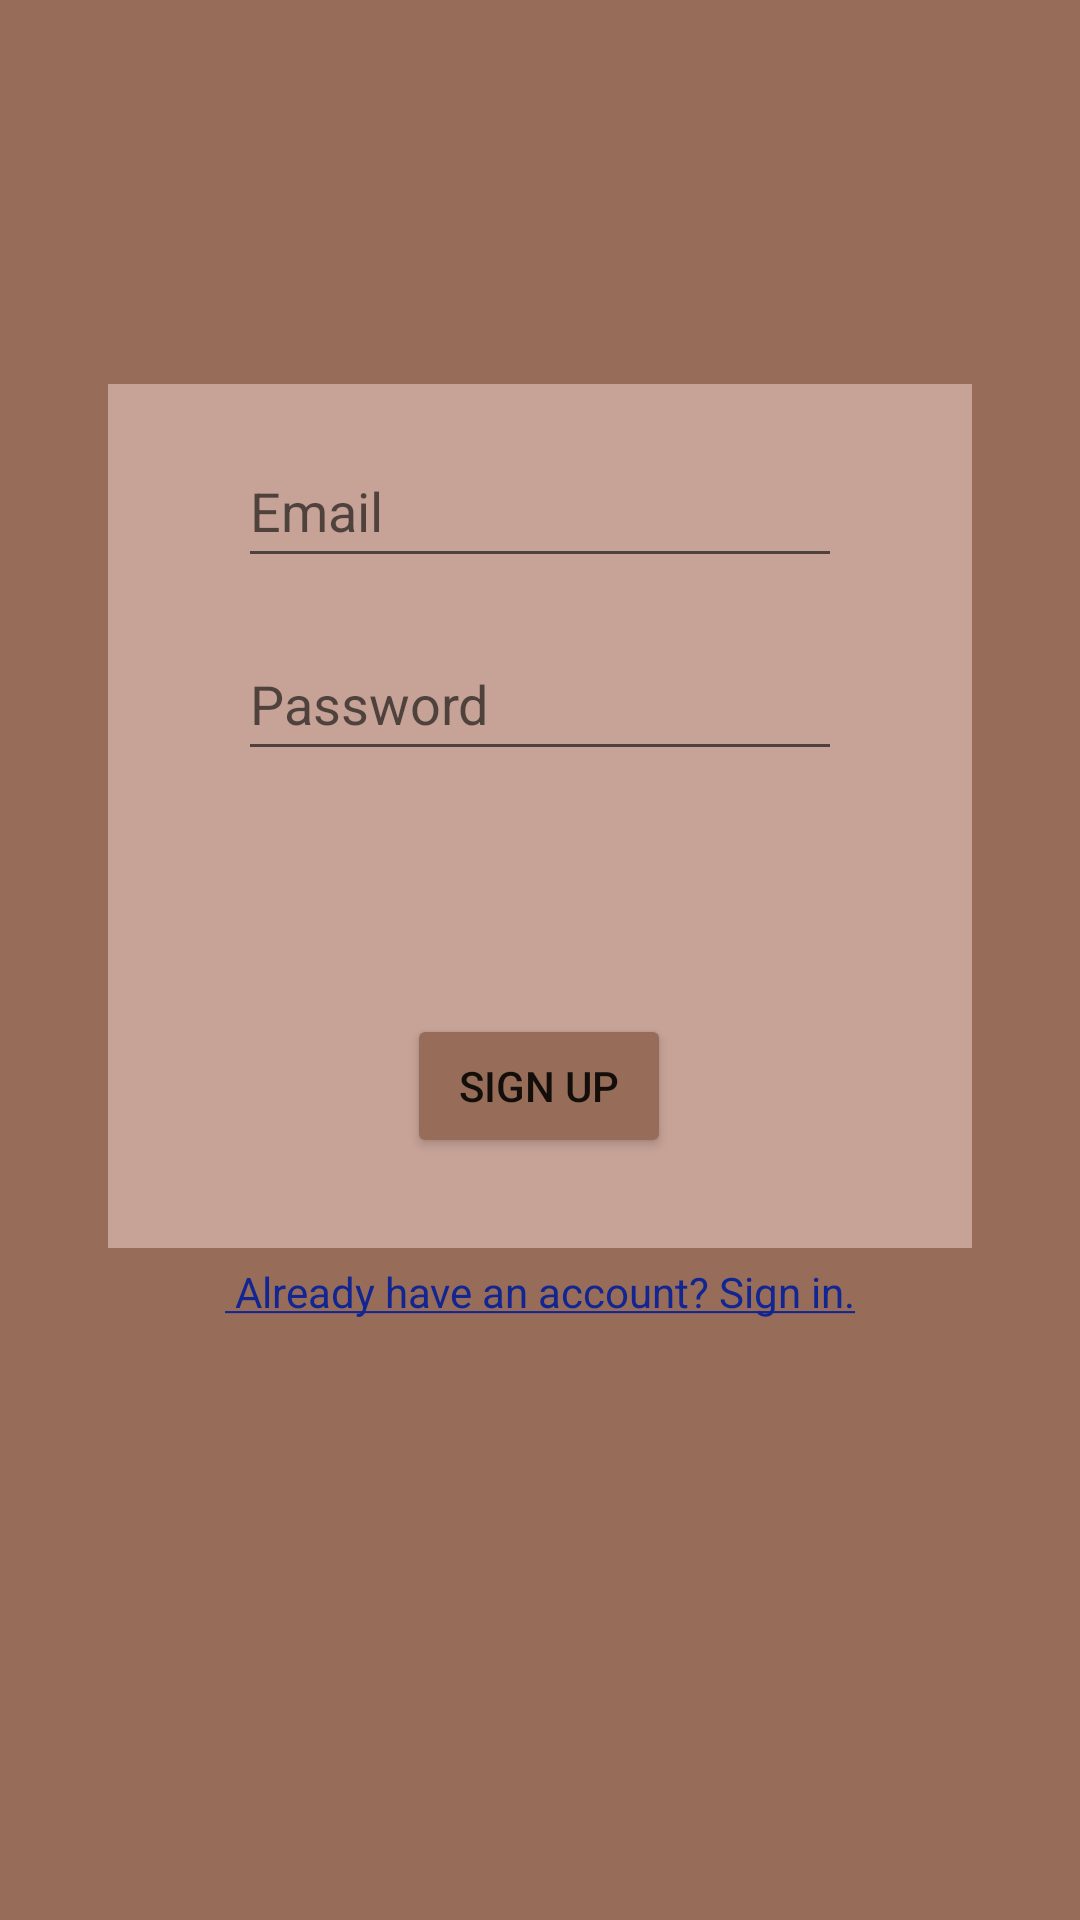

This screen was rendered from an Android layout file. Write that file and the resources it references.
<!-- AndroidManifest.xml: application theme Theme.MyPersonalWardrobe -->
<!-- res/layout/fragment_sign_up.xml -->
<?xml version="1.0" encoding="utf-8"?>
<androidx.constraintlayout.widget.ConstraintLayout xmlns:android="http://schemas.android.com/apk/res/android"
    xmlns:app="http://schemas.android.com/apk/res-auto"
    xmlns:tools="http://schemas.android.com/tools"
    android:layout_width="match_parent"
    android:layout_height="match_parent"
    android:background="#976C58"
    tools:context=".ui.auth.SignUpFragment">

    <androidx.constraintlayout.widget.ConstraintLayout
        android:id="@+id/constraintLayout"
        android:layout_width="0dp"
        android:layout_height="0dp"
        android:background="#C6A297"
        app:layout_constraintBottom_toBottomOf="parent"
        app:layout_constraintEnd_toEndOf="parent"
        app:layout_constraintHeight_percent="0.45"
        app:layout_constraintLeft_toLeftOf="parent"
        app:layout_constraintRight_toRightOf="parent"
        app:layout_constraintStart_toStartOf="parent"
        app:layout_constraintTop_toTopOf="parent"
        app:layout_constraintVertical_bias="0.364"
        app:layout_constraintWidth_percent="0.8">

        <Button
            android:id="@+id/button_signUp"
            android:layout_width="wrap_content"
            android:layout_height="wrap_content"
            android:layout_marginBottom="30dp"
            android:backgroundTint="#976C58"
            android:text="sign up"
            app:layout_constraintBottom_toBottomOf="parent"
            app:layout_constraintEnd_toEndOf="parent"
            app:layout_constraintHorizontal_bias="0.498"
            app:layout_constraintStart_toStartOf="parent" />

        <EditText
            android:id="@+id/auth_email"
            android:layout_height="wrap_content"
            android:layout_width="0dp"
            app:layout_constraintWidth_percent="0.7"
            android:hint="Email"
            android:inputType="textEmailAddress"
            android:minHeight="48dp"
            app:layout_constraintBottom_toTopOf="@id/auth_password"
            app:layout_constraintEnd_toEndOf="parent"
            app:layout_constraintStart_toStartOf="parent"
            app:layout_constraintTop_toTopOf="parent" />

        <EditText
            android:id="@+id/auth_password"
            android:layout_width="0dp"
            app:layout_constraintWidth_percent="0.7"
            android:layout_height="wrap_content"
            android:hint="Password"
            android:inputType="textPassword"
            android:minHeight="48dp"
            app:layout_constraintBottom_toTopOf="@id/button_signUp"
            app:layout_constraintEnd_toEndOf="parent"
            app:layout_constraintStart_toStartOf="parent"
            app:layout_constraintTop_toTopOf="parent" />

    </androidx.constraintlayout.widget.ConstraintLayout>

    <TextView
        android:id="@+id/textViewSignIn"
        android:layout_width="wrap_content"
        android:layout_height="wrap_content"
        android:layout_marginBottom="200dp"
        android:text="@string/sign_in"
        android:textColor="@color/blue"
        app:layout_constraintBottom_toBottomOf="parent"
        app:layout_constraintEnd_toEndOf="parent"
        app:layout_constraintStart_toStartOf="parent" />


</androidx.constraintlayout.widget.ConstraintLayout>
<!-- resources referenced by this layout -->
<resources>
  <color name="blue">#FF112593</color>
  <string name="sign_in"><u> Already have an account? Sign in.</u></string>
  <style name="Theme.MyPersonalWardrobe" parent="Theme.MaterialComponents.DayNight.DarkActionBar">
          
          <item name="colorPrimary">@color/purple_500</item>
          <item name="colorPrimaryVariant">@color/purple_700</item>
          <item name="colorOnPrimary">@color/white</item>
          
          <item name="colorSecondary">@color/teal_200</item>
          <item name="colorSecondaryVariant">@color/teal_700</item>
          <item name="colorOnSecondary">@color/black</item>
          
          <item name="android:statusBarColor" tools:targetApi="l">?attr/colorPrimaryVariant</item>
          
      </style>
  <color name="purple_500">#976C58</color>
  <color name="purple_700">#976C58</color>
  <color name="white">#FFFFFFFF</color>
  <color name="teal_200">#976C58</color>
  <color name="teal_700">#FF018786</color>
  <color name="black">#112593</color>
</resources>
